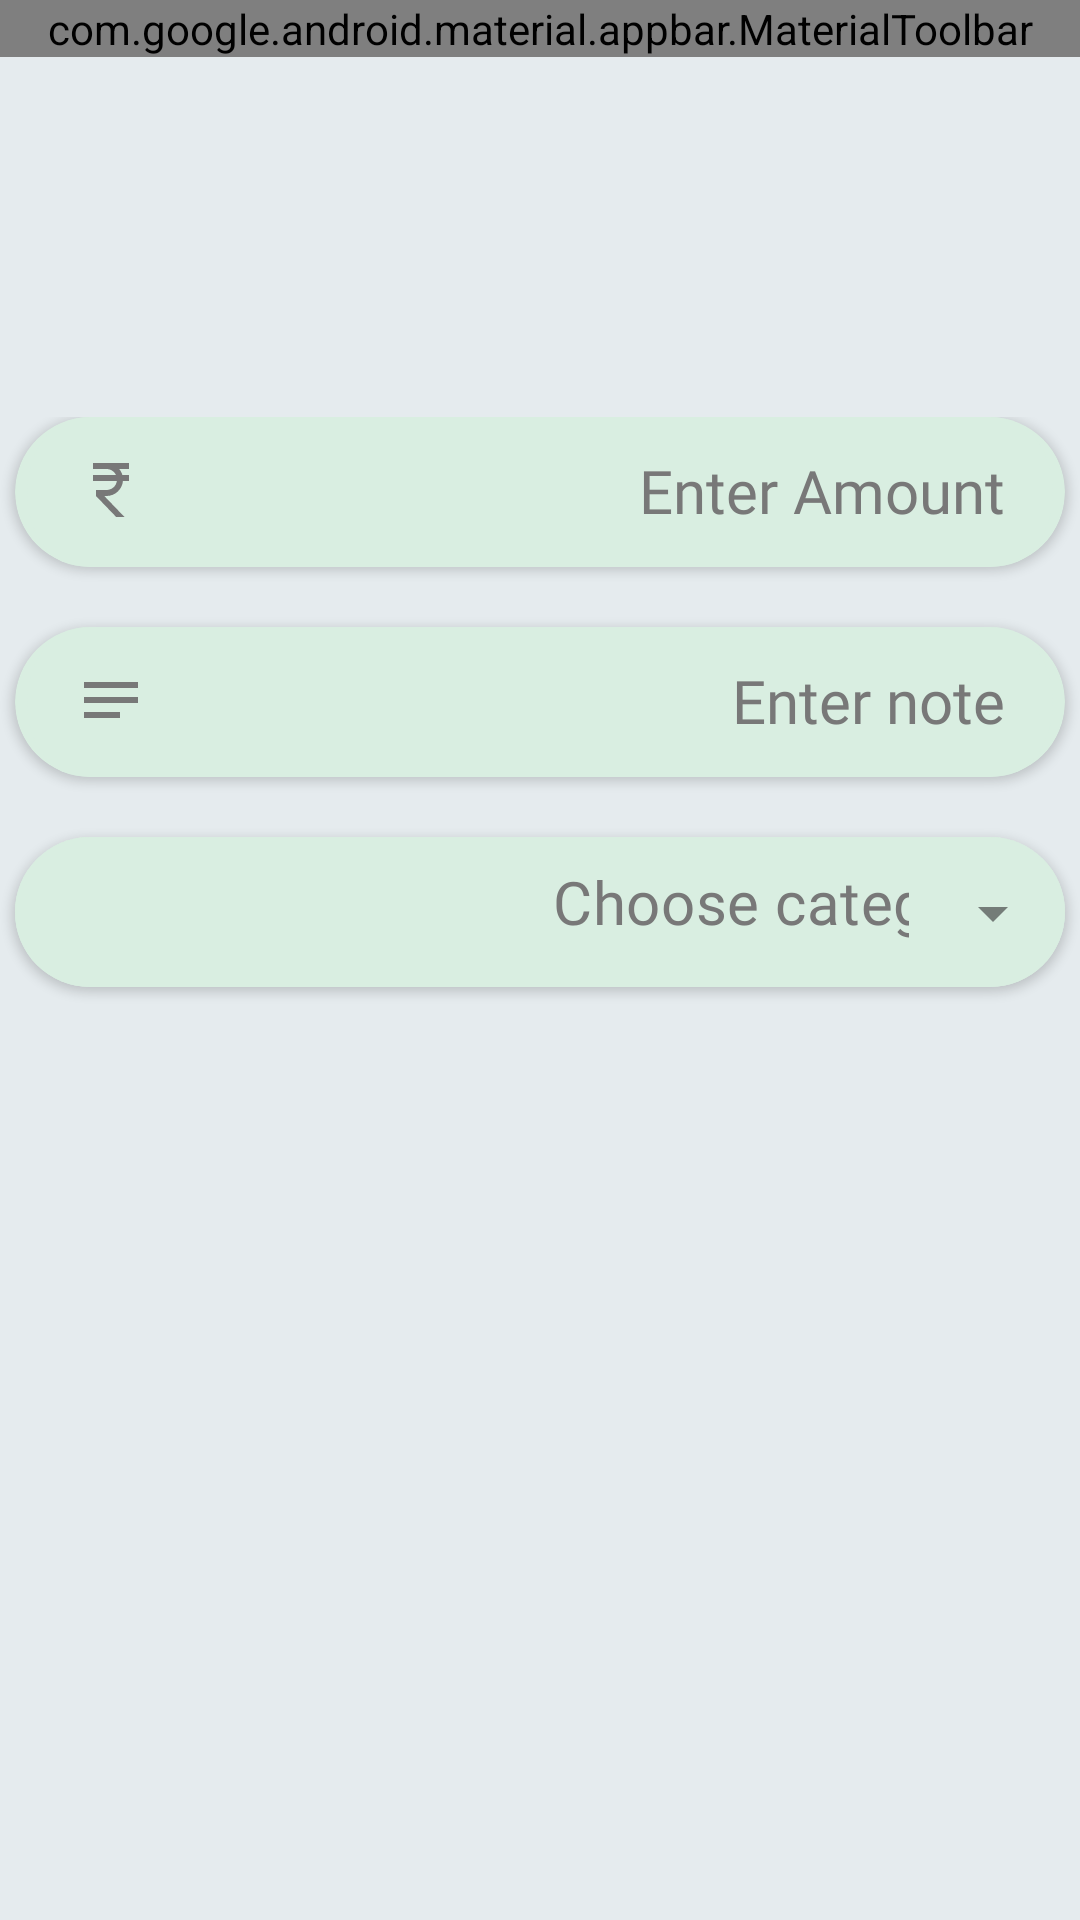

Write the Android layout XML for this screen, with the resource values it uses.
<!-- AndroidManifest.xml: application theme Theme.SpendWise -->
<!-- res/layout/activity_add_funds.xml -->
<?xml version="1.0" encoding="utf-8"?>
<RelativeLayout xmlns:android="http://schemas.android.com/apk/res/android"
    xmlns:app="http://schemas.android.com/apk/res-auto"
    xmlns:tools="http://schemas.android.com/tools"
    android:layout_width="match_parent"
    android:layout_height="match_parent">

    <com.google.android.material.appbar.MaterialToolbar
        android:id="@+id/topAppBar"
        android:layout_width="match_parent"
        android:layout_height="wrap_content"
        android:background="@color/app_default"
        app:menu="@menu/top_app_bar"
        app:navigationIcon="@drawable/arrow_back"
        app:title="Adding Funds"
        app:titleCentered="true"
        app:titleMarginTop="15dp"
        app:titleTextAppearance="@style/CustomToolbarStyle"
        app:titleTextColor="@color/off_white" />

    <LinearLayout
        android:layout_width="match_parent"
        android:layout_height="match_parent"
        android:layout_below="@id/topAppBar"
        android:background="@color/off_white"
        android:gravity="center_horizontal"
        android:orientation="vertical"
        android:paddingTop="120dp"
        tools:context=".AddFunds">


        <androidx.cardview.widget.CardView
            style="@style/CustomCardViewStyle_add"
            android:layout_width="350dp"
            android:layout_height="50sp"
            android:elevation="8sp"
            android:paddingTop="20dp"
            app:cardCornerRadius="80sp">

            <EditText
                android:id="@+id/amount"
                android:layout_width="match_parent"
                android:layout_height="61sp"
                android:autofillHints=""
                android:background="@drawable/custom_input_add"
                android:drawableStart="@drawable/rupee_add"
                android:fontFamily="@font/inter_bold"
                android:hint="@string/enter_amount"
                android:inputType="number"
                android:paddingStart="20dp"
                android:paddingTop="8dp"
                android:paddingEnd="20dp"
                android:maxLength="6"
                android:paddingBottom="20dp"
                android:textAlignment="textEnd"
                android:textColor="@color/app_default"
                android:textColorHint="@color/app_default"
                android:textSize="20sp" />
        </androidx.cardview.widget.CardView>

        <androidx.cardview.widget.CardView
            style="@style/CustomCardViewStyle_add"
            android:layout_width="350dp"
            android:layout_height="50sp"
            android:layout_marginTop="20dp"
            android:elevation="8sp"
            android:paddingTop="20dp"
            app:cardCornerRadius="80sp">

            <EditText
                android:id="@+id/note"
                android:layout_width="match_parent"
                android:layout_height="61sp"
                android:background="@drawable/custom_input_add"
                android:drawableStart="@drawable/note_add"
                android:fontFamily="@font/inter_bold"
                android:hint="@string/enter_note"
                android:importantForAutofill="no"
                android:inputType="text"
                android:paddingStart="20dp"
                android:paddingTop="8dp"
                android:paddingEnd="20dp"
                android:maxLength="15"
                android:paddingBottom="20dp"
                android:textAlignment="textEnd"
                android:textColor="@color/app_default"
                android:textColorHint="@color/app_default"
                android:textSize="20sp" />
        </androidx.cardview.widget.CardView>


        <androidx.cardview.widget.CardView
            style="@style/CustomCardViewStyle_add"
            android:layout_width="350dp"
            android:layout_height="50sp"
            android:layout_marginTop="20dp"
            android:elevation="8sp"
            android:paddingTop="20dp"
            app:cardCornerRadius="80sp">

            <com.google.android.material.textfield.TextInputLayout
                style="@style/CustomExposedDropdownMenu_add"
                android:layout_width="350dp"
                android:layout_height="51dp"
                android:background="#D9EEE1"
                app:boxCornerRadiusBottomEnd="23sp"
                app:boxCornerRadiusBottomStart="23sp"
                app:boxCornerRadiusTopEnd="23sp"
                app:boxCornerRadiusTopStart="23sp">

                <AutoCompleteTextView
                    android:id="@+id/autoCompleteTextView4"
                    android:layout_width="match_parent"
                    android:layout_height="match_parent"
                    android:fontFamily="@font/inter_bold"
                    android:inputType="none"
                    android:paddingStart="10dp"
                    android:paddingTop="8dp"
                    android:paddingEnd="18sp"
                    android:paddingBottom="16dp"
                    android:background="@color/green"
                    android:scrollbarStyle="insideInset"
                    android:text="@string/choose_category"
                    android:textAlignment="viewEnd"
                    android:textColor="@color/app_default"
                    android:textSize="20sp" />
            </com.google.android.material.textfield.TextInputLayout>
        </androidx.cardview.widget.CardView>
    </LinearLayout>
</RelativeLayout>
<!-- resources referenced by this layout -->
<resources>
  <color name="app_default">#787878</color>
  <color name="green">#D9EEE1</color>
  <color name="off_white">#E5EBEE</color>
  <!-- drawable custom_input_add (drawable) -->
  <vector xmlns:android="http://schemas.android.com/apk/res/android"
      android:width="346dp"
      android:height="46dp"
      android:viewportWidth="346"
      android:viewportHeight="46">
      <group>
          <path
              android:fillColor="@color/green"
              android:pathData="M4 19c0-10.49 8.51-19 19-19h300c10.49 0 19 8.51 19 19v0c0 10.49-8.51 19-19 19h-300c-10.49 0-19-8.51-19-19z"/>
      </group>
  </vector>
  <!-- drawable note_add (drawable) -->
  <vector android:autoMirrored="true" android:height="24dp"
      android:tint="#787878" android:viewportHeight="24"
      android:viewportWidth="24" android:width="24dp" xmlns:android="http://schemas.android.com/apk/res/android">
      <path android:fillColor="@android:color/white" android:pathData="M3,18h12v-2L3,16v2zM3,6v2h18L21,6L3,6zM3,13h18v-2L3,11v2z"/>
  </vector>
  <!-- drawable rupee_add (drawable) -->
  <vector android:height="24dp" android:tint="#787878"
      android:viewportHeight="24" android:viewportWidth="24"
      android:width="24dp" xmlns:android="http://schemas.android.com/apk/res/android">
      <path android:fillColor="@android:color/white" android:pathData="M13.66,7C13.1,5.82 11.9,5 10.5,5L6,5V3h12v2l-3.26,0c0.48,0.58 0.84,1.26 1.05,2L18,7v2l-2.02,0c-0.25,2.8 -2.61,5 -5.48,5H9.77l6.73,7h-2.77L7,14v-2h3.5c1.76,0 3.22,-1.3 3.46,-3L6,9V7L13.66,7z"/>
  </vector>
  <string name="choose_category">Choose category</string>
  <string name="enter_amount">Enter Amount</string>
  <string name="enter_note">Enter note</string>
  <style name="CustomCardViewStyle_add">
          <item name="cardBackgroundColor">@color/green</item>
          <item name="android:fontFamily">@font/inter_bold</item>
          <item name="android:textColor">@color/app_default</item>
      </style>
  <style name="CustomExposedDropdownMenu_add" parent="@style/Widget.MaterialComponents.TextInputLayout.FilledBox.Dense.ExposedDropdownMenu">
          <item name="boxStrokeColor">@color/green</item>
          <item name="boxBackgroundColor">@color/green</item>
      </style>
  <style name="CustomToolbarStyle" parent="Widget.MaterialComponents.Toolbar">
          <item name="android:fontFamily">@font/inter_medium</item>
          <item name="android:textSize">22sp</item>
      </style>
  <style name="Theme.SpendWise" parent="Base.Theme.SpendWise" />
  <style name="Base.Theme.SpendWise" parent="Theme.Material3.DayNight.NoActionBar">
          
          
          <item name="colorPrimary">@color/app_default</item>
      </style>
</resources>
